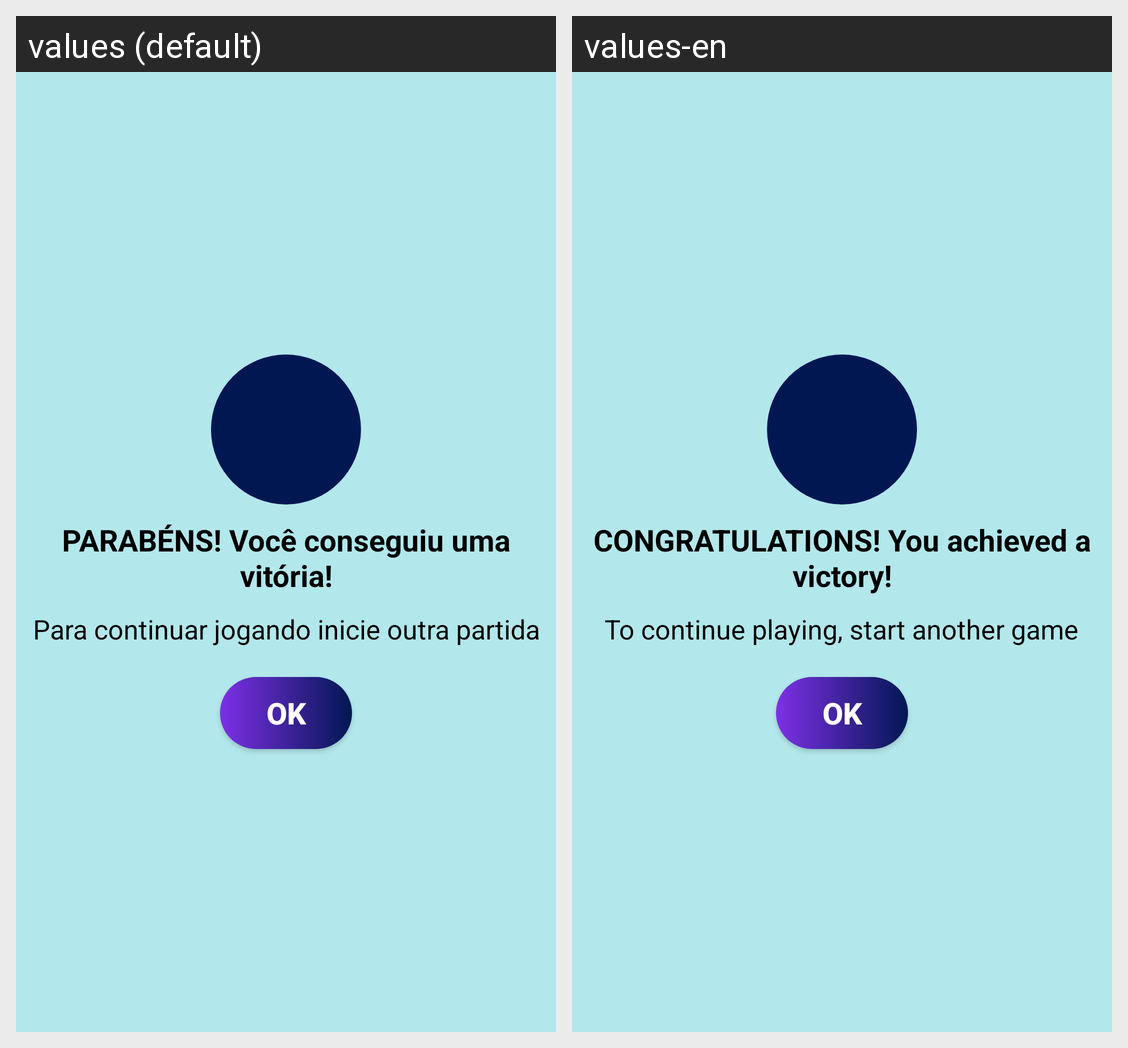

Translations of the strings shown on this Android screen, per locale in the grid:
Android screen res/layout/finish_dialog.xml rendered under 2 locales, left to right: values (default), values-en. Device: Nexus 5 (rendered at 1080×1920; each locale shown at half size, 540×960, under a caption strip naming it); theme Theme.PacienciaSpider.
Strings drawn on this screen, with the default value and each locale's value (text and hints the layout hard-codes, and strings that could not be matched under every locale, appear in the picture but are not listed):

congratulations
  values: PARABÉNS! Você conseguiu uma vitória!
  values-en: CONGRATULATIONS! You achieved a victory!

continue_playing
  values: Para continuar jogando inicie outra partida
  values-en: To continue playing, start another game
